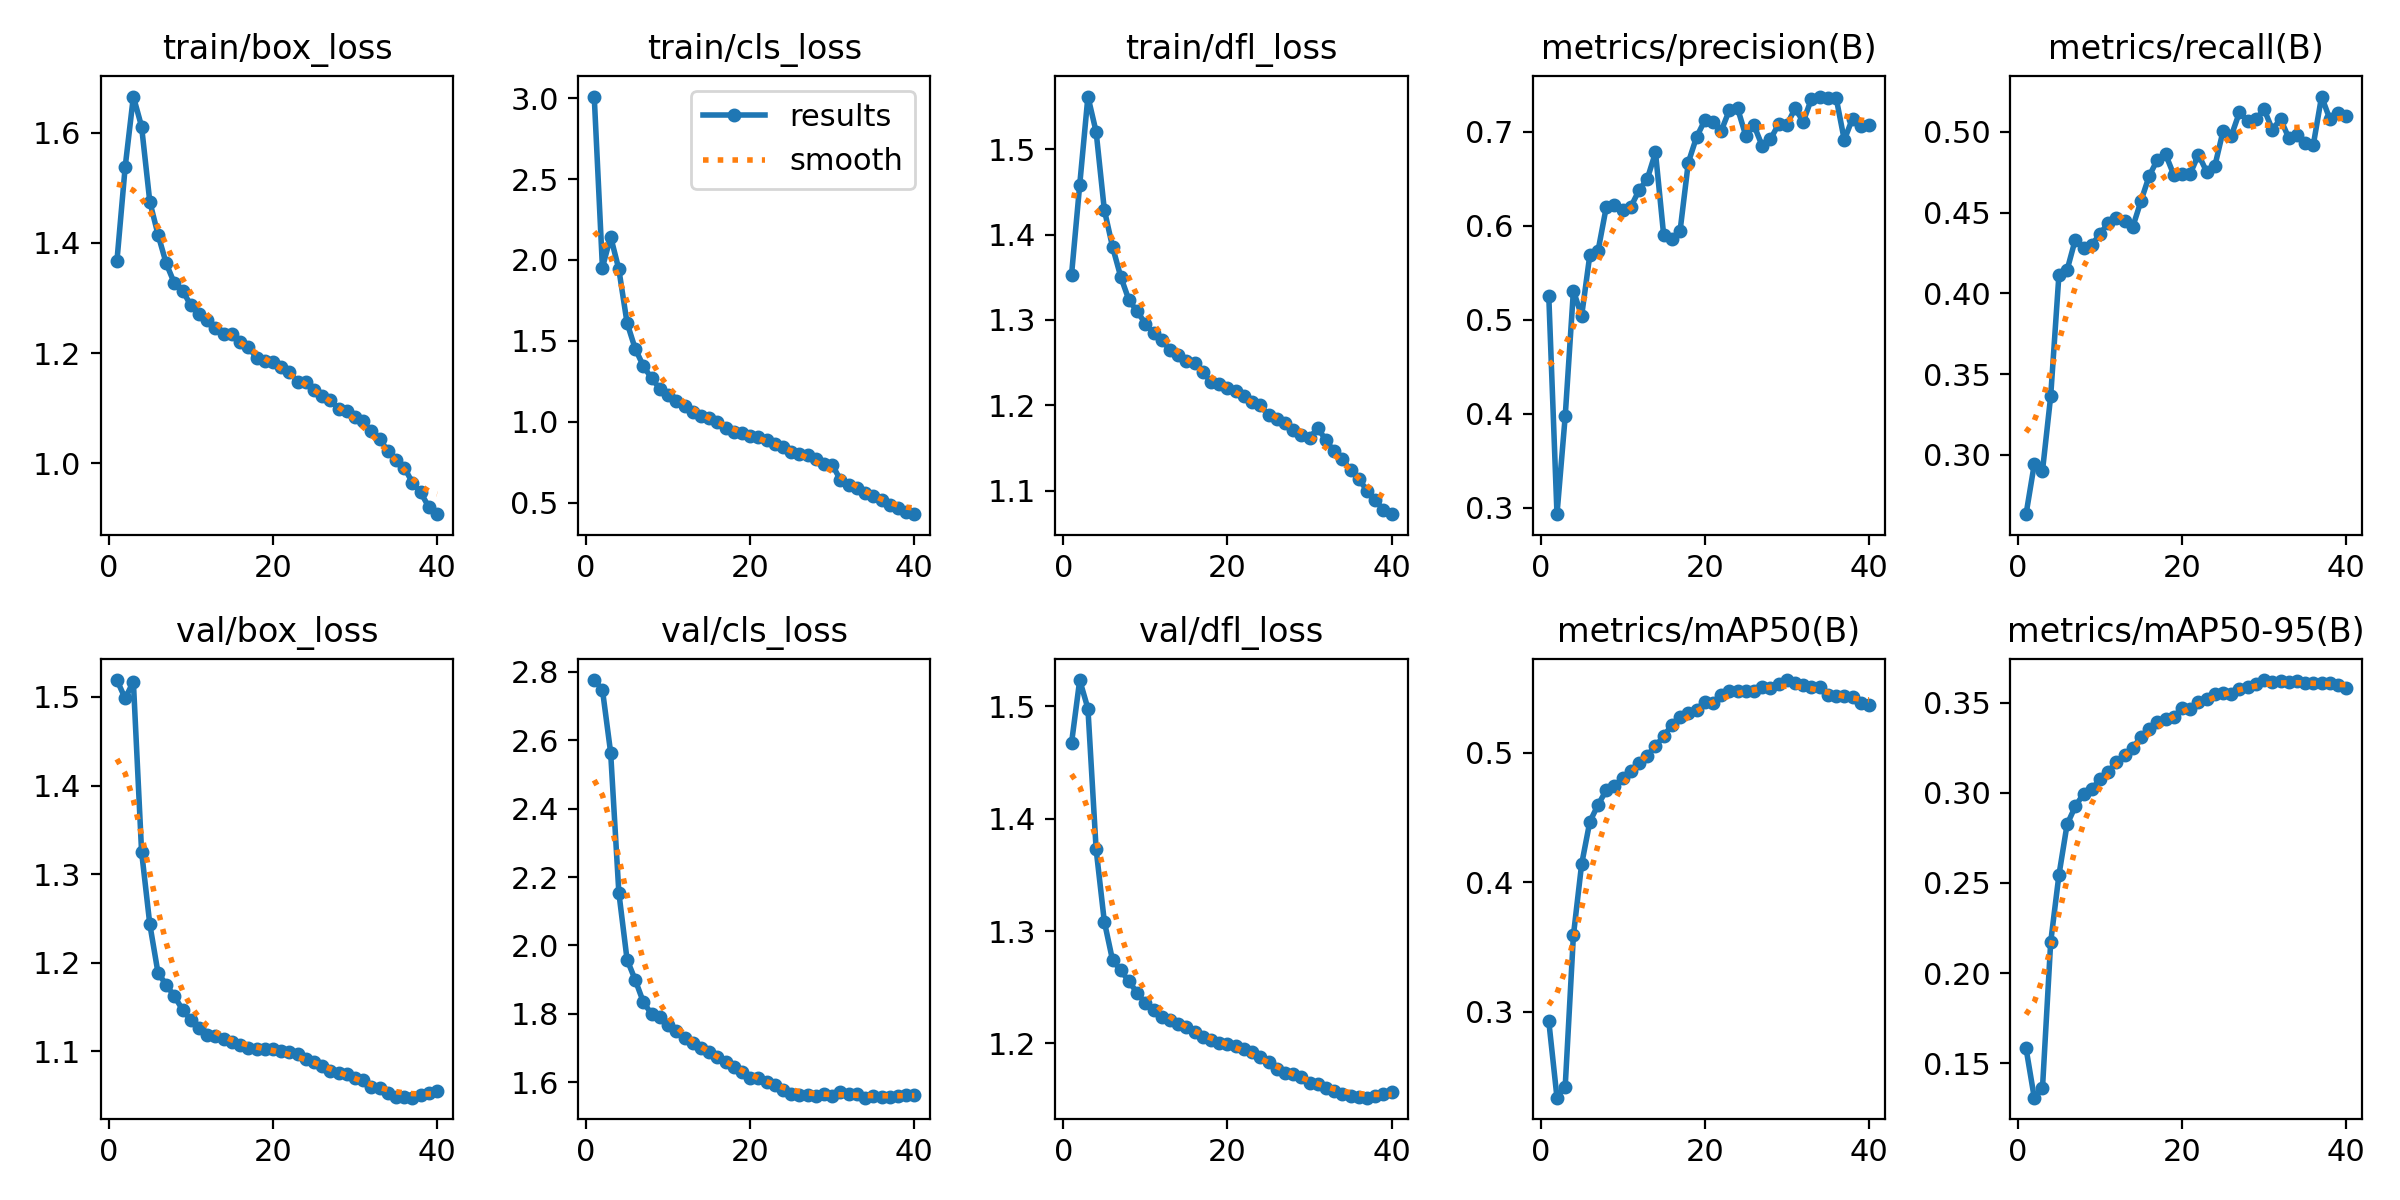

Values plotted in this chart, from the file beside it:
epoch, time, train/box_loss, train/cls_loss, train/dfl_loss, metrics/precision(B), metrics/recall(B), metrics/mAP50(B), metrics/mAP50-95(B), val/box_loss, val/cls_loss, val/dfl_loss, lr/pg0, lr/pg1, lr/pg2, lr/pg3, lr/pg4, lr/pg5, lr/pg6, lr/pg7
1, 944.9, 1.368, 3.009, 1.352, 0.5254, 0.2632, 0.2927, 0.1582, 1.519, 2.776, 1.467, 0.009996, 0.003332, 0.009996, 0.003332, 0.009996, 0.003332, 0.009996, 0.003332
2, 1973, 1.538, 1.953, 1.458, 0.2931, 0.2941, 0.2336, 0.1308, 1.498, 2.748, 1.523, 0.0195, 0.0065, 0.0195, 0.0065, 0.0195, 0.0065, 0.0195, 0.0065
3, 2985, 1.666, 2.144, 1.562, 0.3971, 0.29, 0.2421, 0.1359, 1.517, 2.564, 1.498, 0.02851, 0.009504, 0.02851, 0.009504, 0.02851, 0.009504, 0.02851, 0.009504
4, 3987, 1.611, 1.942, 1.52, 0.531, 0.3363, 0.3588, 0.2171, 1.325, 2.154, 1.373, 0.02777, 0.009258, 0.02777, 0.009258, 0.02777, 0.009258, 0.02777, 0.009258
5, 4976, 1.475, 1.612, 1.429, 0.504, 0.4111, 0.4137, 0.2542, 1.243, 1.959, 1.308, 0.02703, 0.00901, 0.02703, 0.00901, 0.02703, 0.00901, 0.02703, 0.00901
6, 5966, 1.415, 1.451, 1.386, 0.5689, 0.4144, 0.4466, 0.2826, 1.189, 1.899, 1.274, 0.02629, 0.008762, 0.02629, 0.008762, 0.02629, 0.008762, 0.02629, 0.008762
7, 6951, 1.363, 1.344, 1.35, 0.5733, 0.4333, 0.4596, 0.2925, 1.175, 1.833, 1.265, 0.02555, 0.008515, 0.02555, 0.008515, 0.02555, 0.008515, 0.02555, 0.008515
8, 7930, 1.327, 1.268, 1.323, 0.6198, 0.4282, 0.4709, 0.2995, 1.162, 1.799, 1.255, 0.0248, 0.008268, 0.0248, 0.008268, 0.0248, 0.008268, 0.0248, 0.008268
9, 8912, 1.313, 1.205, 1.31, 0.6221, 0.4301, 0.4746, 0.3019, 1.147, 1.791, 1.245, 0.02406, 0.00802, 0.02406, 0.00802, 0.02406, 0.00802, 0.02406, 0.00802
10, 9890, 1.287, 1.167, 1.296, 0.6173, 0.4365, 0.4802, 0.3077, 1.135, 1.769, 1.236, 0.02332, 0.007772, 0.02332, 0.007772, 0.02332, 0.007772, 0.02332, 0.007772
11, 10875, 1.271, 1.126, 1.284, 0.6202, 0.4436, 0.4858, 0.3116, 1.126, 1.749, 1.23, 0.02258, 0.007525, 0.02258, 0.007525, 0.02258, 0.007525, 0.02258, 0.007525
12, 11863, 1.26, 1.097, 1.276, 0.638, 0.4469, 0.4923, 0.3171, 1.118, 1.73, 1.224, 0.02183, 0.007278, 0.02183, 0.007278, 0.02183, 0.007278, 0.02183, 0.007278
13, 12848, 1.246, 1.058, 1.265, 0.6499, 0.4447, 0.4977, 0.3212, 1.117, 1.715, 1.221, 0.02109, 0.00703, 0.02109, 0.00703, 0.02109, 0.00703, 0.02109, 0.00703
14, 13826, 1.236, 1.036, 1.259, 0.6781, 0.4411, 0.5051, 0.325, 1.114, 1.701, 1.217, 0.02035, 0.006783, 0.02035, 0.006783, 0.02035, 0.006783, 0.02035, 0.006783
15, 14812, 1.234, 1.023, 1.252, 0.5898, 0.4572, 0.5126, 0.3312, 1.11, 1.689, 1.214, 0.01961, 0.006535, 0.01961, 0.006535, 0.01961, 0.006535, 0.01961, 0.006535
16, 15795, 1.221, 1.001, 1.25, 0.5862, 0.4727, 0.5213, 0.3355, 1.107, 1.674, 1.21, 0.01886, 0.006287, 0.01886, 0.006287, 0.01886, 0.006287, 0.01886, 0.006287
17, 16773, 1.212, 0.9653, 1.239, 0.595, 0.4827, 0.5271, 0.3392, 1.104, 1.658, 1.206, 0.01812, 0.00604, 0.01812, 0.00604, 0.01812, 0.00604, 0.01812, 0.00604
18, 17748, 1.192, 0.9377, 1.227, 0.6674, 0.4861, 0.5303, 0.3412, 1.103, 1.643, 1.203, 0.01738, 0.005792, 0.01738, 0.005792, 0.01738, 0.005792, 0.01738, 0.005792
19, 18725, 1.185, 0.9302, 1.225, 0.6944, 0.4733, 0.5329, 0.3422, 1.103, 1.629, 1.2, 0.01664, 0.005545, 0.01664, 0.005545, 0.01664, 0.005545, 0.01664, 0.005545
20, 19696, 1.184, 0.9133, 1.22, 0.7122, 0.4738, 0.5393, 0.3472, 1.102, 1.613, 1.199, 0.01589, 0.005298, 0.01589, 0.005298, 0.01589, 0.005298, 0.01589, 0.005298
21, 20673, 1.176, 0.9058, 1.217, 0.7102, 0.4741, 0.5385, 0.3465, 1.101, 1.614, 1.198, 0.01515, 0.00505, 0.01515, 0.00505, 0.01515, 0.00505, 0.01515, 0.00505
22, 21652, 1.165, 0.8884, 1.211, 0.7009, 0.4859, 0.5447, 0.3507, 1.099, 1.601, 1.195, 0.01441, 0.004803, 0.01441, 0.004803, 0.01441, 0.004803, 0.01441, 0.004803
23, 22634, 1.149, 0.8631, 1.204, 0.7232, 0.4753, 0.5472, 0.3521, 1.097, 1.593, 1.192, 0.01367, 0.004555, 0.01367, 0.004555, 0.01367, 0.004555, 0.01367, 0.004555
24, 23607, 1.148, 0.8475, 1.2, 0.7251, 0.4789, 0.5472, 0.3551, 1.092, 1.577, 1.188, 0.01292, 0.004307, 0.01292, 0.004307, 0.01292, 0.004307, 0.01292, 0.004307
25, 24585, 1.133, 0.8123, 1.188, 0.6959, 0.5005, 0.5479, 0.3555, 1.088, 1.566, 1.183, 0.01218, 0.00406, 0.01218, 0.00406, 0.01218, 0.00406, 0.01218, 0.00406
26, 25550, 1.122, 0.8034, 1.184, 0.7069, 0.4975, 0.5472, 0.3551, 1.083, 1.563, 1.177, 0.01144, 0.003812, 0.01144, 0.003812, 0.01144, 0.003812, 0.01144, 0.003812
27, 26523, 1.115, 0.7931, 1.179, 0.6851, 0.5121, 0.5503, 0.3579, 1.078, 1.563, 1.174, 0.01069, 0.003565, 0.01069, 0.003565, 0.01069, 0.003565, 0.01069, 0.003565
28, 27494, 1.099, 0.7691, 1.171, 0.6924, 0.5067, 0.5502, 0.3588, 1.076, 1.559, 1.173, 0.009952, 0.003318, 0.009952, 0.003318, 0.009952, 0.003318, 0.009952, 0.003318
29, 28476, 1.095, 0.7424, 1.165, 0.708, 0.5077, 0.5527, 0.3603, 1.075, 1.564, 1.17, 0.00921, 0.00307, 0.00921, 0.00307, 0.00921, 0.00307, 0.00921, 0.00307
30, 29456, 1.083, 0.7342, 1.162, 0.7073, 0.5139, 0.556, 0.3627, 1.07, 1.561, 1.165, 0.008467, 0.002822, 0.008467, 0.002822, 0.008467, 0.002822, 0.008467, 0.002822
31, 30424, 1.077, 0.6414, 1.173, 0.7249, 0.5014, 0.5538, 0.3614, 1.068, 1.57, 1.164, 0.007725, 0.002575, 0.007725, 0.002575, 0.007725, 0.002575, 0.007725, 0.002575
32, 31392, 1.058, 0.6089, 1.159, 0.7109, 0.5079, 0.552, 0.362, 1.06, 1.566, 1.161, 0.006982, 0.002328, 0.006982, 0.002328, 0.006982, 0.002328, 0.006982, 0.002328
33, 32359, 1.044, 0.5891, 1.146, 0.7352, 0.4963, 0.5506, 0.3615, 1.058, 1.566, 1.158, 0.00624, 0.00208, 0.00624, 0.00208, 0.00624, 0.00208, 0.00624, 0.00208
34, 33324, 1.023, 0.5631, 1.137, 0.7376, 0.4983, 0.5507, 0.3621, 1.053, 1.555, 1.155, 0.005497, 0.001832, 0.005497, 0.001832, 0.005497, 0.001832, 0.005497, 0.001832
35, 34290, 1.006, 0.5394, 1.124, 0.736, 0.4933, 0.5441, 0.361, 1.049, 1.561, 1.153, 0.004755, 0.001585, 0.004755, 0.001585, 0.004755, 0.001585, 0.004755, 0.001585
36, 35260, 0.9927, 0.5181, 1.114, 0.7366, 0.4921, 0.5438, 0.3611, 1.048, 1.556, 1.153, 0.004012, 0.001337, 0.004012, 0.001337, 0.004012, 0.001337, 0.004012, 0.001337
37, 36225, 0.9651, 0.4867, 1.1, 0.6913, 0.5219, 0.5436, 0.3609, 1.048, 1.556, 1.152, 0.00327, 0.00109, 0.00327, 0.00109, 0.00327, 0.00109, 0.00327, 0.00109
38, 37189, 0.9475, 0.4655, 1.089, 0.7142, 0.508, 0.5425, 0.3609, 1.051, 1.559, 1.153, 0.002527, 0.0008425, 0.002527, 0.0008425, 0.002527, 0.0008425, 0.002527, 0.0008425
39, 38158, 0.9207, 0.4423, 1.077, 0.706, 0.5116, 0.5381, 0.3599, 1.053, 1.564, 1.155, 0.001785, 0.000595, 0.001785, 0.000595, 0.001785, 0.000595, 0.001785, 0.000595
40, 39126, 0.9081, 0.43, 1.072, 0.7078, 0.51, 0.5367, 0.3584, 1.055, 1.564, 1.157, 0.001043, 0.0003475, 0.001043, 0.0003475, 0.001043, 0.0003475, 0.001043, 0.0003475
